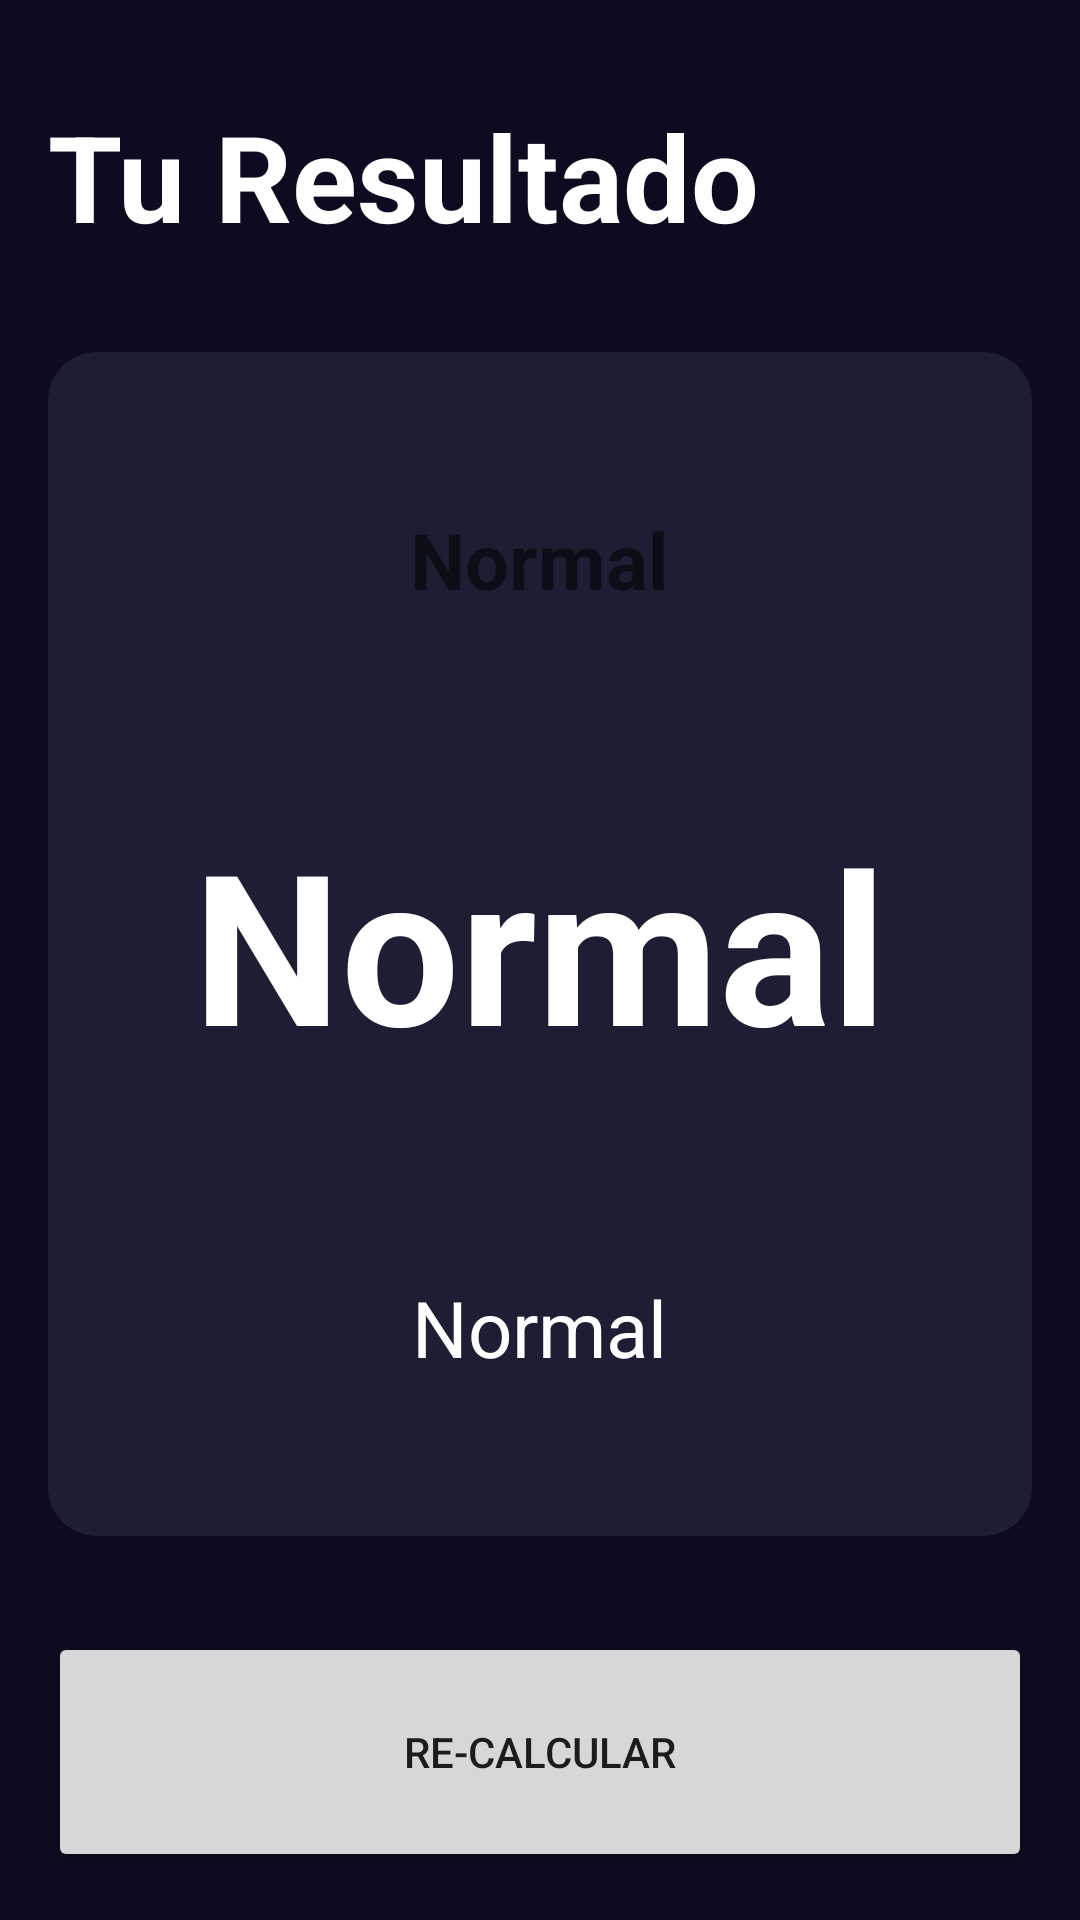

The Android layout XML behind this screen, and the referenced resources:
<!-- AndroidManifest.xml: application theme Theme.Androiddesdecero -->
<!-- res/layout/activity_result_imcactivity.xml -->
<?xml version="1.0" encoding="utf-8"?>
<androidx.constraintlayout.widget.ConstraintLayout xmlns:android="http://schemas.android.com/apk/res/android"
    xmlns:app="http://schemas.android.com/apk/res-auto"
    xmlns:tools="http://schemas.android.com/tools"
    android:layout_width="match_parent"
    android:layout_height="match_parent"
    tools:context=".imccalculator.ResultIMCActivity"
    android:background="@color/bg_app"
    android:padding="16dp"
    >
    <TextView
        android:id="@+id/tvTitle"
        android:layout_width="wrap_content"
        android:layout_height="wrap_content"
        app:layout_constraintTop_toTopOf="parent"
        app:layout_constraintStart_toStartOf="parent"
        android:layout_marginTop="16dp"
        android:text="@string/title"
        android:textSize="40sp"
        android:textStyle="bold"
        android:textColor="@color/white"
        />

    <androidx.cardview.widget.CardView
        android:layout_width="0dp"
        android:layout_height="0dp"
        android:layout_marginVertical="32dp"
        app:layout_constraintTop_toBottomOf="@id/tvTitle"
        app:layout_constraintStart_toStartOf="parent"
        app:layout_constraintEnd_toEndOf="parent"
        app:layout_constraintBottom_toTopOf="@id/btnRecalculate"
        app:cardBackgroundColor="@color/bg_component"
        app:cardCornerRadius="16dp"
        >
        <androidx.appcompat.widget.LinearLayoutCompat
            android:layout_width="match_parent"
            android:layout_height="match_parent"
            android:orientation="vertical"
            android:gravity="center"
            android:layout_margin="16dp"
            >
            <TextView
                android:id="@+id/tvResult"
                android:layout_width="wrap_content"
                android:layout_height="wrap_content"
                android:text="@string/normal"
                android:textSize="26sp"
                android:textStyle="bold"
                />

            <TextView
                android:id="@+id/tvIMC"
                android:layout_width="wrap_content"
                android:layout_height="wrap_content"
                android:text="@string/normal"
                android:textSize="70sp"
                android:textStyle="bold"
                android:textColor="@color/white"
                android:layout_marginVertical="64sp"
                />

            <TextView
                android:id="@+id/tvDescription"
                android:layout_width="wrap_content"
                android:layout_height="wrap_content"
                android:text="@string/normal"
                android:textSize="26sp"
                android:textColor="@color/white"
                />


        </androidx.appcompat.widget.LinearLayoutCompat>

    </androidx.cardview.widget.CardView>

    <Button
        android:id="@+id/btnRecalculate"
        android:layout_width="0dp"
        android:layout_height="80dp"
        app:layout_constraintStart_toStartOf="parent"
        app:layout_constraintEnd_toEndOf="parent"
        app:layout_constraintBottom_toBottomOf="parent"
        android:text="@string/recalculate"
        />

</androidx.constraintlayout.widget.ConstraintLayout>
<!-- resources referenced by this layout -->
<resources>
  <color name="bg_app">#0E0B20</color>
  <color name="bg_component">#1D1E33</color>
  <color name="white">#FFFFFFFF</color>
  <string name="normal">Normal</string>
  <string name="recalculate">Re-Calcular</string>
  <string name="title">Tu Resultado</string>
  <style name="Theme.Androiddesdecero" parent="Theme.MaterialComponents.DayNight.DarkActionBar">
          
          <item name="colorPrimary">@color/purple_500</item>
          <item name="colorPrimaryVariant">@color/purple_700</item>
          <item name="colorOnPrimary">@color/white</item>
          
          <item name="colorSecondary">@color/teal_200</item>
          <item name="colorSecondaryVariant">@color/teal_700</item>
          <item name="colorOnSecondary">@color/black</item>
          
          <item name="android:statusBarColor">?attr/colorPrimaryVariant</item>
          
      </style>
  <color name="purple_500">#FF6200EE</color>
  <color name="purple_700">#FF3700B3</color>
  <color name="teal_200">#FF03DAC5</color>
  <color name="teal_700">#FF018786</color>
  <color name="black">#FF000000</color>
</resources>
